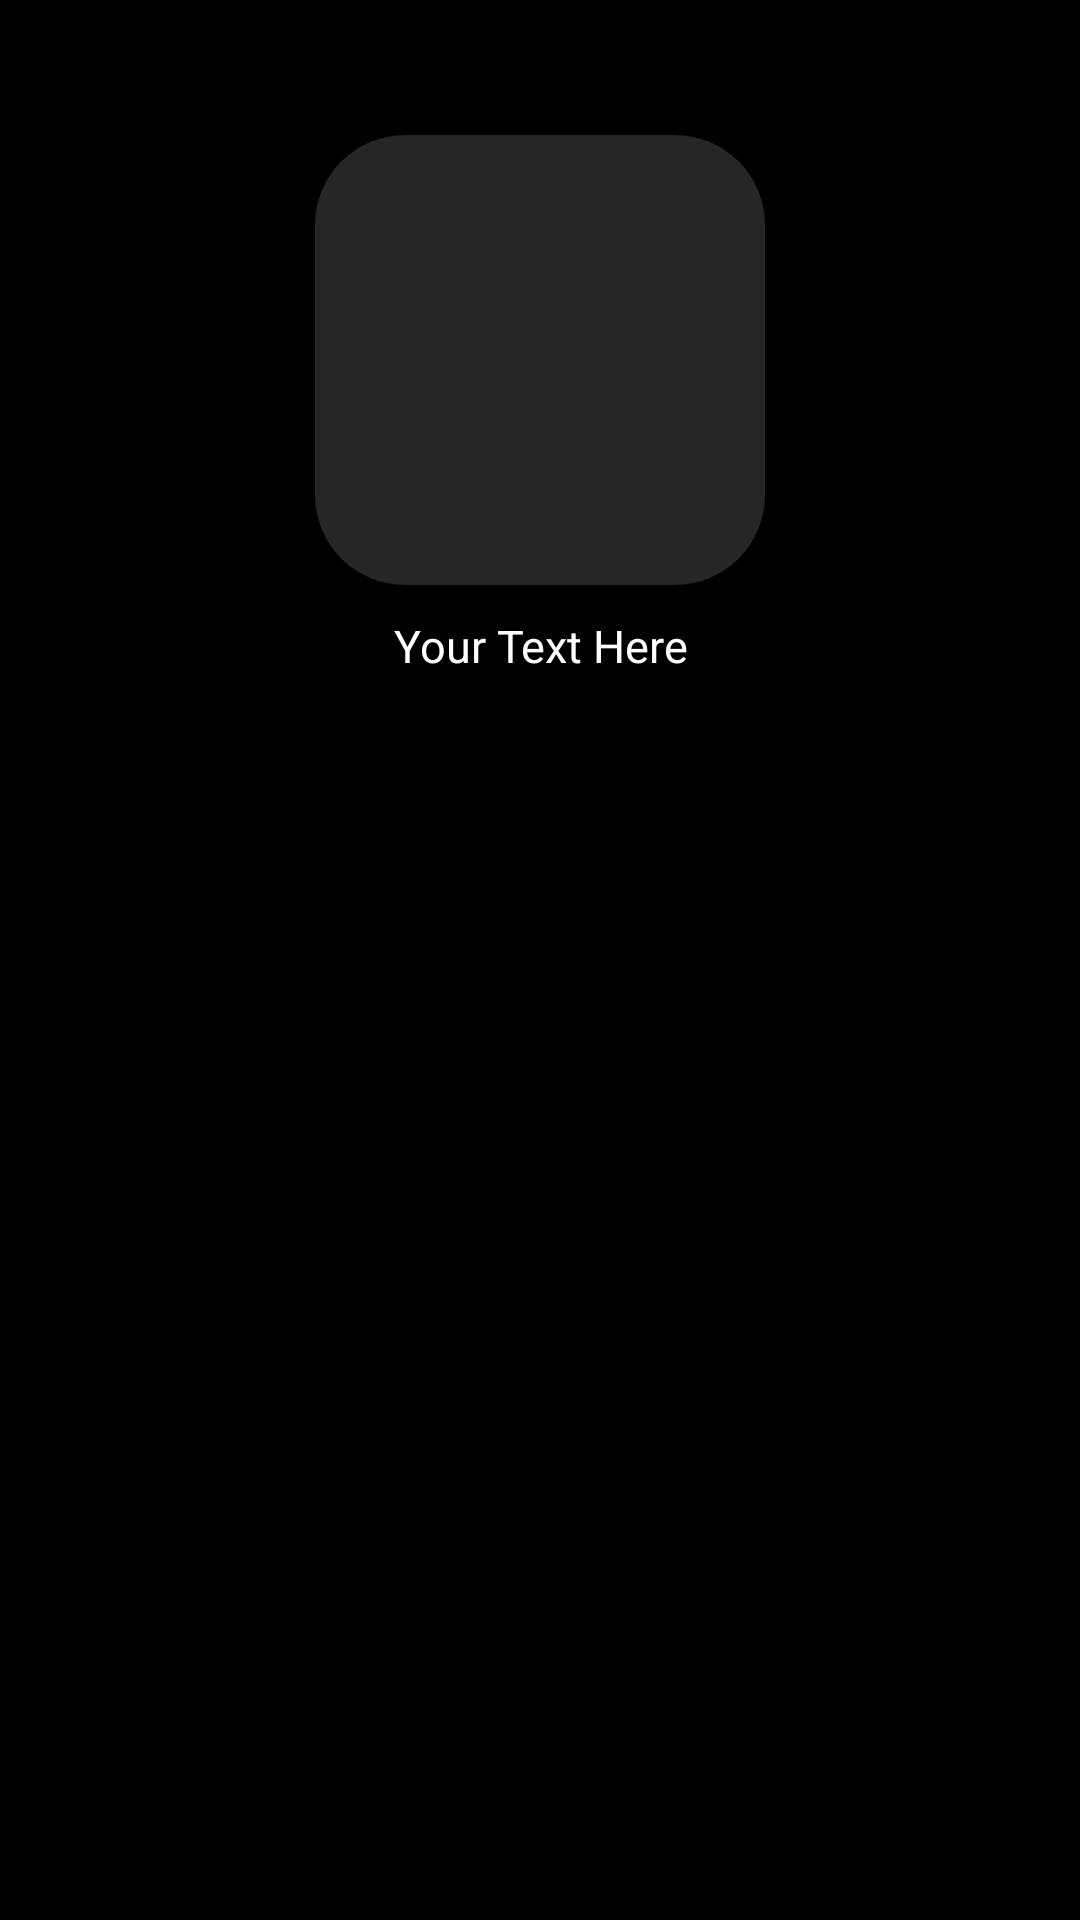

This screen was rendered from an Android layout file. Write that file and the resources it references.
<!-- AndroidManifest.xml: application theme AppTheme -->
<!-- res/layout/recycler_view_actors_item.xml -->
<?xml version="1.0" encoding="utf-8"?>
<androidx.constraintlayout.widget.ConstraintLayout xmlns:android="http://schemas.android.com/apk/res/android"
    android:layout_width="170dp"
    android:layout_height="240dp"
    xmlns:app="http://schemas.android.com/apk/res-auto">

    <androidx.appcompat.widget.AppCompatImageView
        android:id="@+id/actors_img"
        app:layout_constraintTop_toTopOf="parent"
        android:layout_marginTop="45dp"
        app:layout_constraintStart_toStartOf="parent"
        app:layout_constraintEnd_toEndOf="parent"
        android:background="@drawable/rounded_drawable_for_actors_img"
        android:layout_width="150dp"
        android:layout_height="150dp" />

    <androidx.appcompat.widget.AppCompatTextView
        android:id="@+id/name_of_actor"
        android:layout_width="wrap_content"
        android:layout_height="wrap_content"
        app:layout_constraintTop_toBottomOf="@id/actors_img"
        app:layout_constraintStart_toStartOf="@id/actors_img"
        app:layout_constraintEnd_toEndOf="@id/actors_img"
        android:text="Your Text Here"
        android:textSize="15sp"
        android:textColor="@color/white"
        android:gravity="center"
        android:layout_marginTop="10dp"/>

</androidx.constraintlayout.widget.ConstraintLayout>
<!-- resources referenced by this layout -->
<resources>
  <color name="white">#FFFFFFFF</color>
  <!-- drawable rounded_drawable_for_actors_img (drawable) -->
  <shape xmlns:android="http://schemas.android.com/apk/res/android">
      <solid android:color="@color/semi_transparent_gray" />
      <corners android:radius="30dp" />
  </shape>
  <style name="AppTheme" parent="Theme.AppCompat.NoActionBar">
              <item name="android:windowBackground">@color/black</item>
              <item name="android:windowNoTitle">true</item>
              <item name="android:windowFullscreen">false</item>
          </style>
  <color name="semi_transparent_gray">#30CCC7C7</color>
  <color name="black">#FF000000</color>
</resources>
